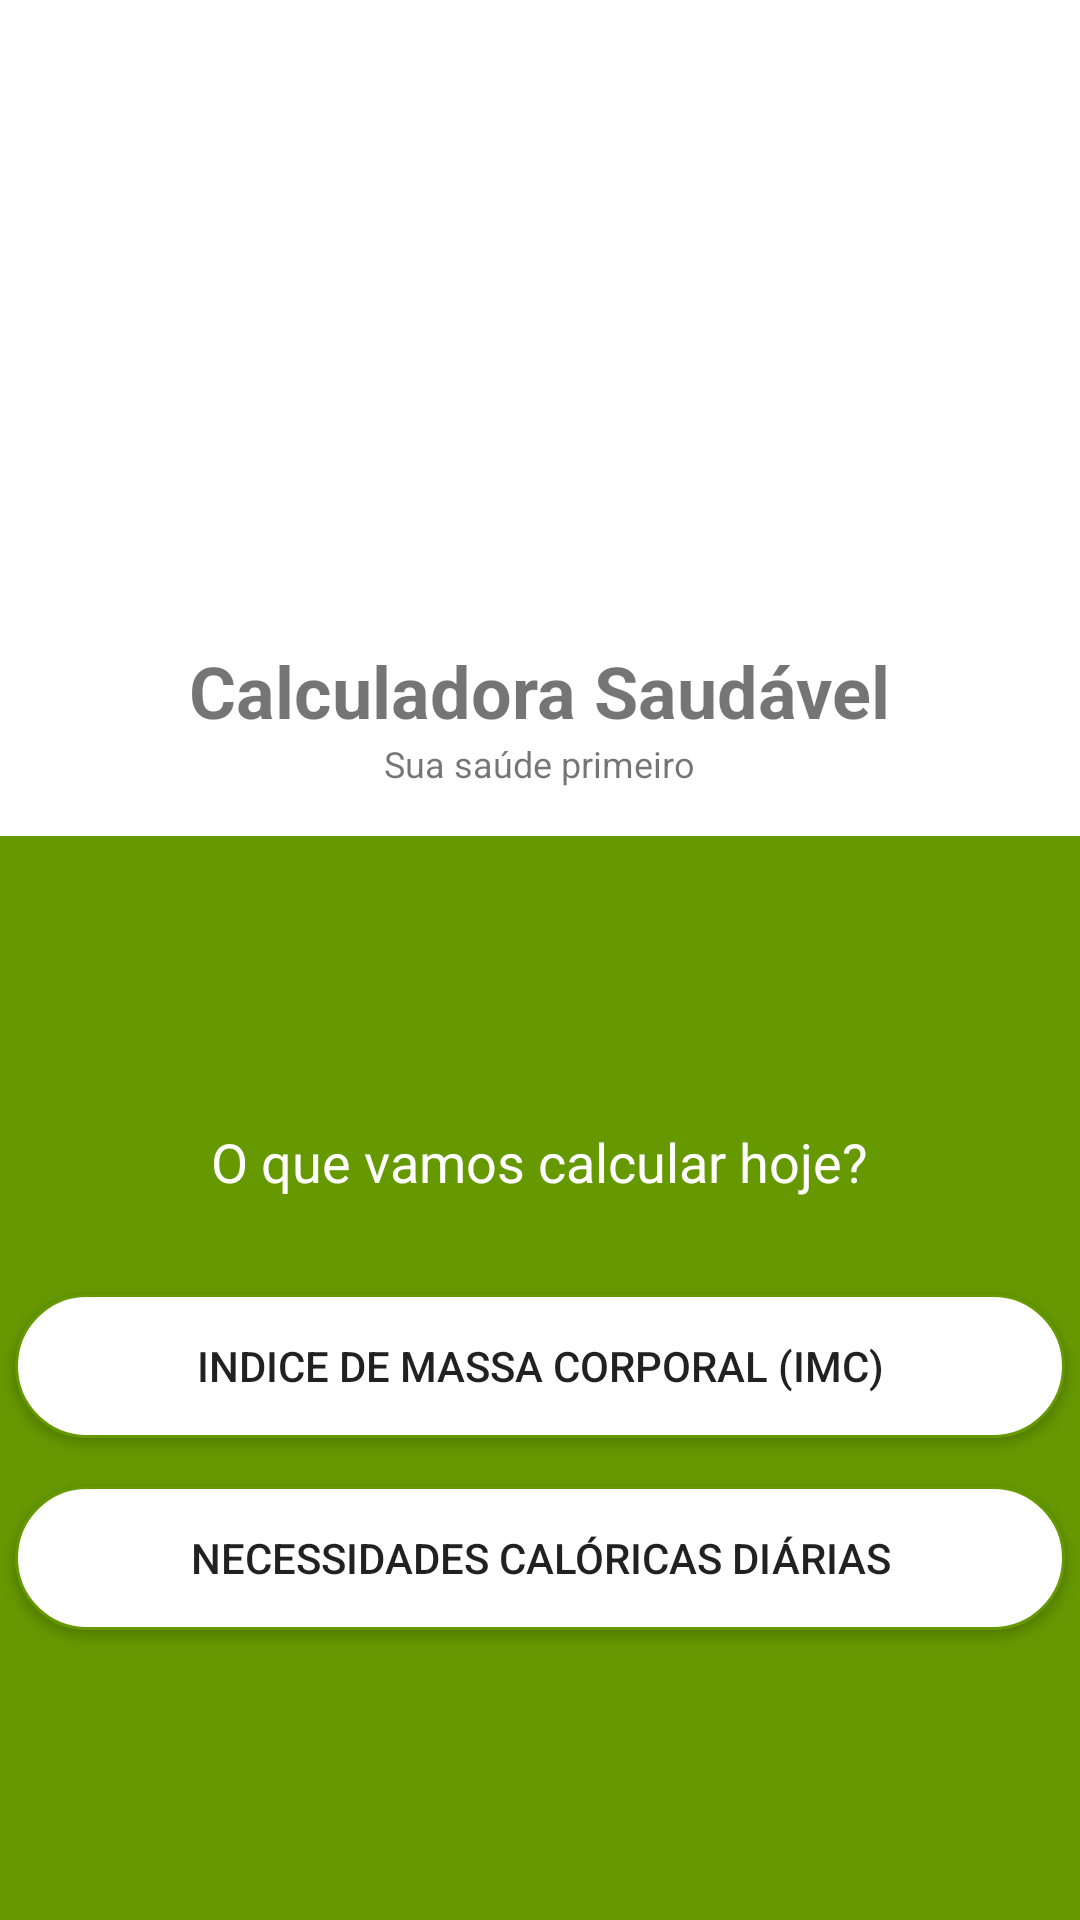

Write the Android layout XML for this screen, with the resource values it uses.
<!-- AndroidManifest.xml: application theme Theme.IMCApplication30 -->
<!-- res/layout/activity_main.xml -->
<?xml version="1.0" encoding="utf-8"?>
<LinearLayout xmlns:android="http://schemas.android.com/apk/res/android"
    xmlns:app="http://schemas.android.com/apk/res-auto"
    xmlns:tools="http://schemas.android.com/tools"
    android:layout_width="match_parent"
    android:layout_height="match_parent"
    tools:context=".MainActivity"
    android:orientation="vertical">

    <ImageView
        android:layout_width="158dp"
        android:layout_height="150dp"
        android:src="@drawable/calc_saud"
        android:layout_gravity="center_horizontal"
        android:layout_marginTop="48dp"
        />

    <TextView
        android:layout_width="wrap_content"
        android:layout_height="wrap_content"
        android:text="Calculadora Saudável"
        android:textSize="24sp"
        android:textStyle="bold"
        android:layout_marginTop="16dp"
        android:layout_gravity="center_horizontal"
        />

    <TextView
        android:layout_width="wrap_content"
        android:layout_height="wrap_content"
        android:text="Sua saúde primeiro"
        android:textSize="12sp"
        android:layout_gravity="center_horizontal"
        />

    <LinearLayout
        android:layout_width="match_parent"
        android:layout_height="match_parent"
        android:orientation="vertical"
        android:background="@android:color/holo_green_dark"
        android:gravity="center_vertical"
        android:layout_marginTop="16dp">

        <TextView
            android:layout_width="wrap_content"
            android:layout_height="wrap_content"
            android:text="O que vamos calcular hoje?"
            android:textSize="18sp"
            android:textColor="@android:color/white"
            android:layout_gravity="center_horizontal" />

        <Button
            android:id="@+id/button_imc"
            android:layout_width="350dp"
            android:layout_height="wrap_content"
            android:text="indice de massa corporal (IMC)"
            android:layout_gravity="center_horizontal"
            android:layout_marginTop="32dp"
            android:background="@drawable/botao_branco_inicial" />

        <Button
            android:id="@+id/button_ncd"
            android:layout_width="350dp"
            android:layout_height="wrap_content"
            android:layout_gravity="center_horizontal"
            android:layout_marginTop="16dp"
            android:background="@drawable/botao_branco_inicial"
            android:text="necessidades calóricas diárias" />

    </LinearLayout>

</LinearLayout>
<!-- resources referenced by this layout -->
<resources>
  <!-- drawable botao_branco_inicial (drawable) -->
  <?xml version="1.0" encoding="utf-8"?>
  <selector xmlns:android="http://schemas.android.com/apk/res/android">
      <item>
          <shape android:shape="rectangle">
              <solid android:color="@android:color/white"/>
              <stroke android:color="@android:color/holo_green_dark" android:width="1dp"/>
              <corners android:radius="25dp" />
  
          </shape>
      </item>
  </selector>
  <style name="Theme.IMCApplication30" parent="Theme.MaterialComponents.DayNight.DarkActionBar">
          
          <item name="colorPrimary">@color/purple_500</item>
          <item name="colorPrimaryVariant">@color/purple_700</item>
          <item name="colorOnPrimary">@color/white</item>
          
          <item name="colorSecondary">@color/teal_200</item>
          <item name="colorSecondaryVariant">@color/teal_700</item>
          <item name="colorOnSecondary">@color/black</item>
          
          <item name="android:statusBarColor" tools:targetApi="l">?attr/colorPrimaryVariant</item>
          
      </style>
  <!-- not gathered from this repository: default colours our renderer supplied (Android Studio template values) -->
  <color name="purple_500">#FF6200EE</color>
  <color name="purple_700">#FF3700B3</color>
  <color name="teal_200">#FF03DAC5</color>
  <color name="teal_700">#FF018786</color>
  <color name="black">#FF000000</color>
  <color name="white">#FFFFFFFF</color>
</resources>
